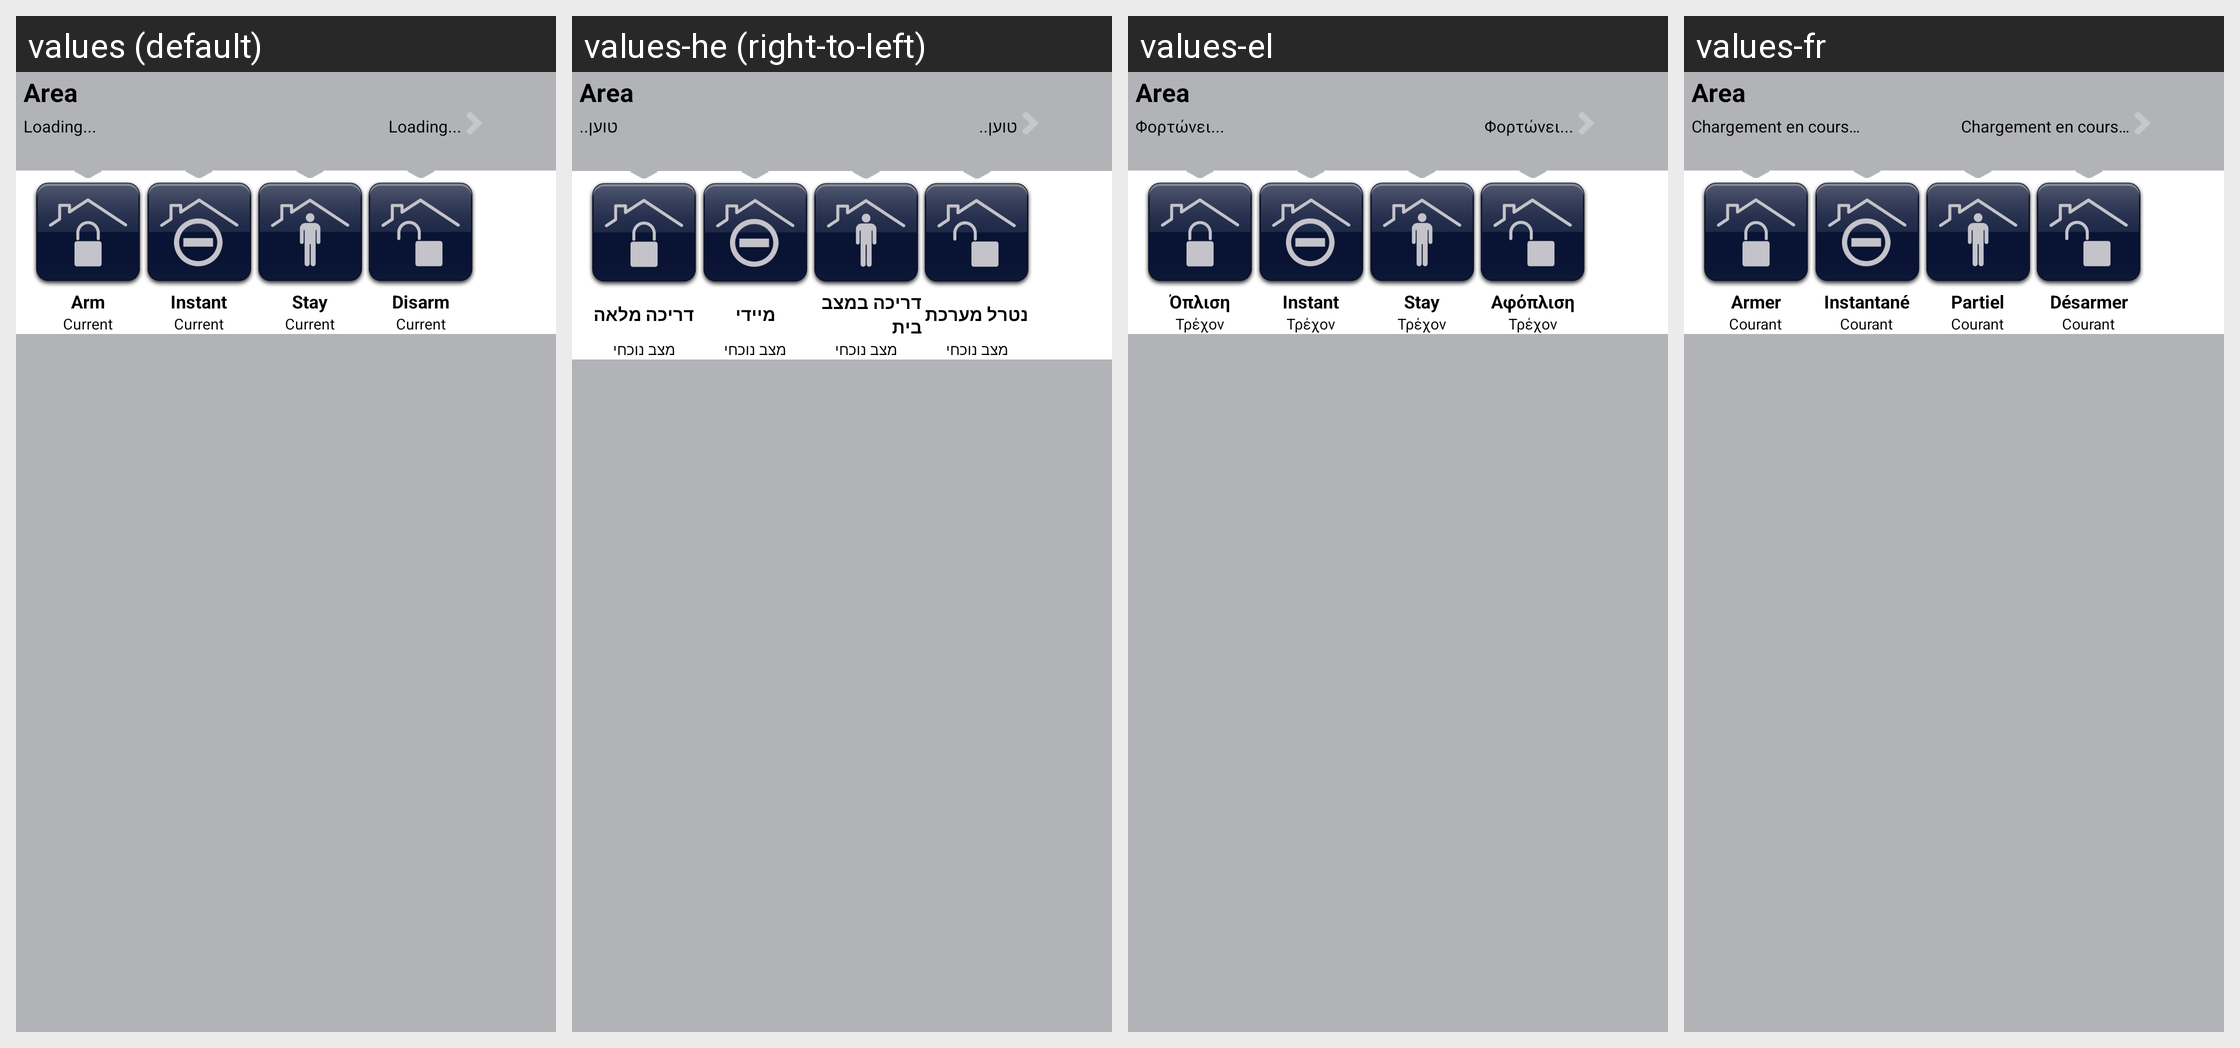

Strings drawn on this Android screen and how each of the app's shown locales translates them:
Android screen res/layout/area_panel.xml rendered under 4 locales, left to right: values (default), values-he (right-to-left), values-el, values-fr. Device: Nexus 5 (rendered at 1080×1920; each locale shown at half size, 540×960, under a caption strip naming it); theme MyTheme.
Other locales in the repository, not shown: values-bg, values-cs, values-de, values-es, values-et, values-hr, values-hu, values-it, values-lt, values-mk, values-ms, values-nl, values-pl, values-pt, values-ro, values-ru, values-sk, values-sl, values-sq, values-sr, values-sv, values-tr, values-zh-rCN.
Strings drawn on this screen, with the default value and each locale's value (text and hints the layout hard-codes, and strings that could not be matched under every locale, appear in the picture but are not listed):

LoadingWait
  values: Loading...
  values-he: טוען..
  values-el: Φορτώνει...
  values-fr: Chargement en cours…

Arm
  values: Arm
  values-he: דריכה מלאה
  values-el: Όπλιση
  values-fr: Armer

Instant
  values: Instant
  values-he: מיידי
  values-el: Instant
  values-fr: Instantané

Stay
  values: Stay
  values-he: דריכה במצב בית
  values-el: Stay
  values-fr: Partiel

Disarm
  values: Disarm
  values-he: נטרל מערכת
  values-el: Αφόπλιση
  values-fr: Désarmer

Current
  values: Current
  values-he: מצב נוכחי
  values-el: Τρέχον
  values-fr: Courant
